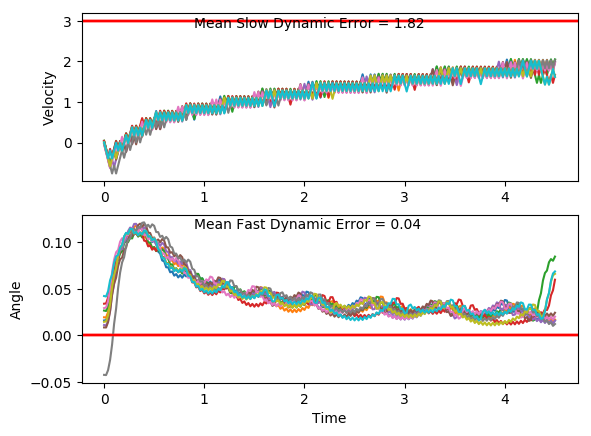

The table this chart was drawn from, first rows:
x, xdot, theta, thetadot, x, xdot, theta, thetadot, x.1, xdot.1, theta.1, thetadot.1, x.1.1, xdot.1.1, theta.1.1, thetadot.1.1, x.1.1.1, xdot.1.1.1, theta.1.1.1, thetadot.1.1.1, x.1.1.1.1, xdot.1.1.1.1, theta.1.1.1.1, thetadot.1.1.1.1
-4.0, 0.001626, 0.04207, -0.0234, -4.0, 0.002235, 0.01433, 0.02519, -4.0, 0.01695, -0.04269, -0.01159, -4.0, -0.04406, 0.02911, 0.03236, -4.0, -0.02855, 0.008333, -0.004691, -4.0, -0.02039, 0.01096, -0.03518
-4, -0.1941, 0.0416, 0.2823, -4, -0.1931, 0.01483, 0.3224, -4, -0.1775, -0.04293, 0.2673, -4.001, -0.2396, 0.02975, 0.3341, -4.001, -0.2238, 0.008239, 0.2906, -4, -0.2157, 0.01026, 0.2609
-4.004, -0.3898, 0.04725, 0.5878, -4.004, -0.3884, 0.02128, 0.6197, -4.003, -0.372, -0.03758, 0.5462, -4.006, -0.4351, 0.03644, 0.636, -4.005, -0.419, 0.01405, 0.5859, -4.005, -0.4109, 0.01548, 0.5568
-4.012, -0.1953, 0.059, 0.3103, -4.012, -0.5838, 0.03367, 0.919, -4.011, -0.5666, -0.02666, 0.8268, -4.014, -0.6307, 0.04916, 0.9399, -4.013, -0.6143, 0.02577, 0.883, -4.013, -0.6063, 0.02661, 0.8544
-4.016, -0.3912, 0.06521, 0.621, -4.023, -0.3892, 0.05205, 0.6371, -4.022, -0.7613, -0.01012, 1.111, -4.027, -0.4363, 0.06795, 0.6631, -4.026, -0.4196, 0.04343, 0.5985, -4.025, -0.4115, 0.0437, 0.5702
-4.023, -0.1971, 0.07763, 0.3496, -4.031, -0.1948, 0.06479, 0.3612, -4.037, -0.5661, 0.0121, 0.8151, -4.036, -0.2422, 0.08122, 0.3926, -4.034, -0.2251, 0.0554, 0.3198, -4.033, -0.6072, 0.0551, 0.8763
-4.027, -0.003154, 0.08462, 0.08234, -4.035, -0.3908, 0.07202, 0.6736, -4.049, -0.7614, 0.0284, 1.112, -4.041, -0.04831, 0.08907, 0.1265, -4.039, -0.421, 0.06179, 0.6294, -4.045, -0.4129, 0.07263, 0.6014
-4.027, -0.1994, 0.08627, 0.4005, -4.043, -0.1968, 0.08549, 0.4044, -4.064, -0.5666, 0.05063, 0.8279, -4.042, -0.2446, 0.0916, 0.4459, -4.047, -0.2267, 0.07438, 0.3568, -4.054, -0.2189, 0.08466, 0.3325
-4.031, -0.005581, 0.09428, 0.1362, -4.047, -0.00294, 0.09358, 0.1399, -4.075, -0.3722, 0.06719, 0.5516, -4.046, -0.05088, 0.1005, 0.1835, -4.052, -0.03276, 0.08152, 0.08848, -4.058, -0.02504, 0.09131, 0.06764
-4.031, -0.2019, 0.097, 0.4571, -4.047, -0.1993, 0.09638, 0.4606, -4.083, -0.1781, 0.07822, 0.2808, -4.047, 0.1427, 0.1042, -0.07588, -4.052, -0.2289, 0.08329, 0.4057, -4.059, -0.2213, 0.09266, 0.3877
-4.036, -0.008292, 0.1061, 0.1965, -4.051, -0.005631, 0.1056, 0.1998, -4.086, -0.3743, 0.08384, 0.5971, -4.045, -0.05377, 0.1027, 0.2478, -4.057, -0.0351, 0.0914, 0.1404, -4.063, -0.02765, 0.1004, 0.1256
-4.036, 0.1852, 0.1101, -0.06094, -4.051, 0.1878, 0.1096, -0.05784, -4.094, -0.1804, 0.09578, 0.332, -4.046, 0.1397, 0.1076, -0.01084, -4.057, -0.2314, 0.09421, 0.4605, -4.064, -0.2241, 0.1029, 0.4482
-4.032, -0.01135, 0.1089, 0.2643, -4.047, -0.008674, 0.1084, 0.2673, -4.097, 0.01322, 0.1024, 0.07096, -4.043, -0.05674, 0.1074, 0.3138, -4.062, -0.03773, 0.1034, 0.1989, -4.068, -0.03053, 0.1119, 0.1896
-4.032, 0.1821, 0.1141, 0.007879, -4.047, 0.1847, 0.1138, 0.01069, -4.097, -0.1832, 0.1038, 0.3941, -4.044, 0.1367, 0.1137, 0.05679, -4.063, 0.1558, 0.1074, -0.05943, -4.069, 0.1628, 0.1157, -0.06577
-4.029, 0.3754, 0.1143, -0.2467, -4.044, 0.3781, 0.114, -0.244, -4.101, 0.0103, 0.1117, 0.1359, -4.041, 0.33, 0.1148, -0.198, -4.06, -0.04071, 0.1062, 0.2651, -4.065, -0.03375, 0.1144, 0.2611
-4.021, 0.1788, 0.1094, 0.07971, -4.036, 0.1815, 0.1091, 0.08231, -4.1, 0.2037, 0.1144, -0.1196, -4.035, 0.1335, 0.1109, 0.1286, -4.061, 0.1527, 0.1115, 0.007732, -4.066, 0.1596, 0.1196, 0.006523
-4.017, 0.3722, 0.111, -0.1766, -4.032, 0.3749, 0.1108, -0.1741, -4.096, 0.007098, 0.112, 0.2069, -4.032, 0.3268, 0.1134, -0.1271, -4.058, -0.04379, 0.1117, 0.3334, -4.063, 0.3528, 0.1197, -0.2462
-4.01, 0.1757, 0.1074, 0.149, -4.025, 0.1784, 0.1073, 0.1514, -4.096, 0.2005, 0.1162, -0.04841, -4.025, 0.1303, 0.1109, 0.1991, -4.058, 0.1496, 0.1183, 0.07793, -4.056, 0.1562, 0.1148, 0.08175
-4.007, 0.3691, 0.1104, -0.108, -4.021, 0.3718, 0.1103, -0.1056, -4.092, 0.003874, 0.1152, 0.2786, -4.023, 0.3237, 0.1149, -0.05669, -4.055, 0.3428, 0.1199, -0.1752, -4.053, 0.3495, 0.1164, -0.1726
-3.999, 0.1726, 0.1082, 0.2174, -4.014, 0.1753, 0.1082, 0.2197, -4.092, 0.1972, 0.1208, 0.02432, -4.016, 0.517, 0.1137, -0.311, -4.049, 0.1462, 0.1164, 0.1528, -4.046, 0.1529, 0.113, 0.1544
-3.996, 0.366, 0.1126, -0.03929, -4.01, 0.3687, 0.1126, -0.03694, -4.088, 0.3904, 0.1213, -0.2279, -4.006, 0.3204, 0.1075, 0.01524, -4.046, 0.3395, 0.1194, -0.101, -4.043, 0.3462, 0.1161, -0.1006
-3.988, 0.5594, 0.1118, -0.2944, -4.003, 0.5621, 0.1118, -0.2921, -4.08, 0.1938, 0.1167, 0.1004, -4, 0.5138, 0.1078, -0.2417, -4.039, 0.5327, 0.1174, -0.3538, -4.036, 0.5395, 0.1141, -0.3545
-3.977, 0.3629, 0.1059, 0.03131, -3.992, 0.3656, 0.106, 0.03366, -4.076, 0.387, 0.1187, -0.1533, -3.989, 0.3174, 0.103, 0.08298, -4.028, 0.3361, 0.1103, -0.02651, -4.025, 0.343, 0.107, -0.02818
-3.97, 0.5563, 0.1065, -0.2262, -3.984, 0.559, 0.1067, -0.2238, -4.069, 0.1904, 0.1157, 0.1743, -3.983, 0.5109, 0.1046, -0.1755, -4.021, 0.5295, 0.1098, -0.2824, -4.018, 0.5364, 0.1064, -0.2853
-3.959, 0.3598, 0.102, 0.09813, -3.973, 0.3625, 0.1022, 0.1006, -4.065, 0.3837, 0.1191, -0.07972, -3.973, 0.3144, 0.1011, 0.1483, -4.011, 0.333, 0.1042, 0.04276, -4.007, 0.34, 0.1007, 0.03896
-3.952, 0.5534, 0.104, -0.1607, -3.966, 0.5561, 0.1042, -0.1582, -4.057, 0.5769, 0.1176, -0.3326, -3.967, 0.508, 0.1041, -0.1109, -4.004, 0.5265, 0.105, -0.2153, -4.001, 0.5335, 0.1015, -0.2203
-3.941, 0.7469, 0.1008, -0.4189, -3.955, 0.7496, 0.101, -0.4163, -4.046, 0.3804, 0.1109, -0.00525, -3.956, 0.7014, 0.1019, -0.369, -3.994, 0.33, 0.1007, 0.1086, -3.99, 0.3371, 0.09706, 0.1025
-3.926, 0.5505, 0.09239, -0.09618, -3.94, 0.5532, 0.09272, -0.09354, -4.038, 0.5737, 0.1108, -0.261, -3.942, 0.505, 0.0945, -0.04601, -3.987, 0.5236, 0.1029, -0.1507, -3.983, 0.5307, 0.09911, -0.158
-3.915, 0.7442, 0.09047, -0.3583, -3.929, 0.7468, 0.09085, -0.3556, -4.027, 0.3772, 0.1056, 0.06449, -3.932, 0.6987, 0.09358, -0.3074, -3.977, 0.3272, 0.09988, 0.1726, -3.973, 0.3343, 0.09595, 0.1642
-3.9, 0.5479, 0.0833, -0.03856, -3.914, 0.5505, 0.08374, -0.0357, -4.019, 0.5707, 0.1069, -0.1931, -3.918, 0.5024, 0.08743, 0.01323, -3.97, 0.5207, 0.1033, -0.08702, -3.966, 0.5279, 0.09924, -0.09671
-3.889, 0.7417, 0.08253, -0.3038, -3.903, 0.7444, 0.08302, -0.3008, -4.008, 0.3742, 0.103, 0.1313, -3.908, 0.6961, 0.0877, -0.2506, -3.96, 0.7142, 0.1016, -0.3454, -3.955, 0.7215, 0.0973, -0.3565
-3.874, 0.5455, 0.07645, 0.01368, -3.888, 0.5482, 0.07701, 0.01683, -4, 0.5677, 0.1056, -0.1272, -3.894, 0.4999, 0.08269, 0.06837, -3.945, 0.5178, 0.09468, -0.02249, -3.941, 0.5251, 0.09017, -0.03479
-3.863, 0.7395, 0.07673, -0.2539, -3.877, 0.7421, 0.07734, -0.2506, -3.989, 0.7612, 0.1031, -0.3848, -3.884, 0.6937, 0.08405, -0.1971, -3.935, 0.7115, 0.09423, -0.2839, -3.93, 0.7189, 0.08948, -0.2977
-3.848, 0.5433, 0.07165, 0.06193, -3.862, 0.546, 0.07233, 0.06545, -3.974, 0.5648, 0.09539, -0.06147, -3.87, 0.4975, 0.08011, 0.1208, -3.921, 0.5151, 0.08855, 0.03699, -3.916, 0.5226, 0.08352, 0.02179
-3.837, 0.7373, 0.07289, -0.2073, -3.851, 0.74, 0.07364, -0.2036, -3.962, 0.7584, 0.09416, -0.3226, -3.86, 0.6914, 0.08253, -0.1455, -3.91, 0.7089, 0.08929, -0.2265, -3.906, 0.7164, 0.08396, -0.2434
-3.823, 0.5413, 0.06874, 0.1074, -3.836, 0.5439, 0.06957, 0.1114, -3.947, 0.5621, 0.08771, -0.001766, -3.847, 0.4952, 0.07962, 0.172, -3.896, 0.5126, 0.08476, 0.09297, -3.891, 0.5202, 0.07909, 0.07452
-3.812, 0.7353, 0.07089, -0.1628, -3.826, 0.738, 0.0718, -0.1585, -3.936, 0.7558, 0.08767, -0.2655, -3.837, 0.6891, 0.08306, -0.09454, -3.886, 0.7064, 0.08662, -0.1718, -3.881, 0.7141, 0.08058, -0.1922
-3.797, 0.5393, 0.06763, 0.1514, -3.811, 0.5419, 0.06863, 0.1559, -3.921, 0.5596, 0.08236, 0.05346, -3.823, 0.8829, 0.08117, -0.3599, -3.872, 0.5102, 0.08318, 0.1469, -3.866, 0.5179, 0.07674, 0.1248
-3.786, 0.7334, 0.07066, -0.1192, -3.8, 0.736, 0.07174, -0.1144, -3.91, 0.7534, 0.08343, -0.2121, -3.805, 0.6867, 0.07397, -0.04277, -3.862, 0.704, 0.08612, -0.1184, -3.856, 0.7119, 0.07923, -0.1427
-3.772, 0.5373, 0.06828, 0.1949, -3.785, 0.5399, 0.06946, 0.2001, -3.895, 0.5572, 0.07919, 0.1056, -3.792, 0.8807, 0.07311, -0.3112, -3.848, 0.8978, 0.08375, -0.3828, -3.842, 0.5157, 0.07638, 0.1739
-3.761, 0.7314, 0.07218, -0.07549, -3.774, 0.7339, 0.07346, -0.06993, -3.883, 0.7511, 0.0813, -0.161, -3.774, 0.6847, 0.06689, 0.003586, -3.83, 0.7016, 0.0761, -0.06489, -3.832, 0.7097, 0.07986, -0.09379
-3.746, 0.9254, 0.07067, -0.3446, -3.76, 0.9279, 0.07206, -0.3386, -3.868, 0.5549, 0.07808, 0.1561, -3.76, 0.8788, 0.06696, -0.2673, -3.816, 0.8955, 0.0748, -0.3326, -3.817, 0.9036, 0.07798, -0.3603
-3.728, 0.7294, 0.06377, -0.03045, -3.741, 0.7319, 0.06529, -0.02406, -3.857, 0.7488, 0.0812, -0.1109, -3.743, 0.6827, 0.06161, 0.04576, -3.798, 0.6994, 0.06815, -0.01732, -3.799, 0.7074, 0.07077, -0.04404
-3.713, 0.9235, 0.06317, -0.3024, -3.727, 0.926, 0.06481, -0.2954, -3.842, 0.9427, 0.07899, -0.3769, -3.729, 0.8769, 0.06253, -0.2269, -3.784, 0.8935, 0.0678, -0.2877, -3.785, 0.9015, 0.06989, -0.3136
-3.695, 0.7275, 0.05712, 0.009566, -3.708, 0.73, 0.0589, 0.01695, -3.823, 0.7466, 0.07145, -0.06041, -3.711, 0.681, 0.05799, 0.08487, -3.766, 0.6975, 0.06205, 0.02553, -3.767, 0.7054, 0.06362, 0.0003055
-3.68, 0.9218, 0.05731, -0.2646, -3.693, 0.9243, 0.05924, -0.2566, -3.808, 0.9406, 0.07024, -0.3297, -3.698, 0.8752, 0.05969, -0.189, -3.752, 0.8917, 0.06256, -0.247, -3.753, 0.8996, 0.06363, -0.2716
-3.662, 0.7259, 0.05202, 0.04563, -3.675, 0.7283, 0.0541, 0.05418, -3.79, 0.7445, 0.06364, -0.01575, -3.68, 0.6793, 0.05591, 0.1219, -3.734, 0.6957, 0.05762, 0.06479, -3.735, 0.7036, 0.0582, 0.04041
-3.647, 0.9203, 0.05293, -0.2302, -3.66, 0.9226, 0.05519, -0.221, -3.775, 0.9387, 0.06333, -0.2877, -3.667, 0.8736, 0.05835, -0.1526, -3.72, 0.89, 0.05891, -0.2092, -3.721, 0.8978, 0.059, -0.2334
-3.629, 0.7244, 0.04833, 0.0787, -3.642, 0.7268, 0.05077, 0.08861, -3.756, 0.7427, 0.05758, 0.02427, -3.649, 0.6777, 0.0553, 0.1579, -3.702, 0.6941, 0.05473, 0.1015, -3.703, 0.7019, 0.05434, 0.07734
-3.614, 0.9188, 0.0499, -0.1984, -3.627, 0.9211, 0.05254, -0.1876, -3.741, 0.937, 0.05806, -0.2497, -3.636, 0.872, 0.05846, -0.1168, -3.689, 0.8884, 0.05676, -0.1734, -3.689, 0.8962, 0.05588, -0.1977
-3.596, 0.723, 0.04593, 0.1096, -3.609, 0.7253, 0.04879, 0.1212, -3.722, 0.7411, 0.05307, 0.06072, -3.618, 0.676, 0.05612, 0.1937, -3.671, 0.6925, 0.05329, 0.1366, -3.671, 0.7003, 0.05193, 0.1121
-3.581, 0.9174, 0.04813, -0.1682, -3.595, 0.9197, 0.05121, -0.1557, -3.708, 0.9354, 0.05428, -0.2148, -3.605, 0.8703, 0.05999, -0.08076, -3.657, 0.8868, 0.05602, -0.1388, -3.657, 0.8947, 0.05417, -0.1638
-3.563, 0.7217, 0.04476, 0.1393, -3.576, 0.7239, 0.0481, 0.1526, -3.689, 0.7396, 0.04999, 0.09454, -3.587, 0.6744, 0.05838, 0.2302, -3.639, 0.6909, 0.05325, 0.171, -3.639, 0.6988, 0.05089, 0.1455
-3.549, 0.9161, 0.04755, -0.139, -3.562, 0.9183, 0.05115, -0.1245, -3.674, 0.9339, 0.05188, -0.182, -3.574, 0.8686, 0.06298, -0.04348, -3.625, 0.8852, 0.05667, -0.1044, -3.625, 0.8932, 0.0538, -0.1307
-3.53, 0.7204, 0.04477, 0.1683, -3.543, 0.7225, 0.04866, 0.1839, -3.655, 0.7381, 0.04824, 0.1266, -3.557, 1.063, 0.06211, -0.3156, -3.608, 0.6893, 0.05458, 0.2056, -3.607, 0.6973, 0.05119, 0.1784
-3.516, 0.9148, 0.04814, -0.1099, -3.529, 0.9169, 0.05234, -0.09306, -3.641, 0.9325, 0.05077, -0.1505, -3.535, 0.8669, 0.0558, -0.00404, -3.594, 0.8836, 0.05869, -0.06937, -3.593, 0.8917, 0.05476, -0.09768
-3.498, 0.719, 0.04594, 0.1976, -3.51, 0.721, 0.05048, 0.2157, -3.622, 0.7367, 0.04776, 0.1578, -3.518, 1.061, 0.05572, -0.2786, -3.576, 0.6877, 0.0573, 0.2412, -3.576, 0.6958, 0.0528, 0.2118
-3.483, 0.9135, 0.04989, -0.08027, -3.496, 0.9154, 0.05479, -0.06068, -3.607, 0.9311, 0.05092, -0.1194, -3.497, 0.8653, 0.05015, 0.03111, -3.562, 0.882, 0.06213, -0.03284, -3.562, 0.8902, 0.05704, -0.06381
-3.465, 0.7177, 0.04828, 0.2277, -3.478, 0.7195, 0.05358, 0.2488, -3.589, 0.7353, 0.04853, 0.1889, -3.479, 1.06, 0.05077, -0.2453, -3.545, 1.076, 0.06147, -0.3053, -3.544, 0.6943, 0.05576, 0.2463
-3.451, 0.9121, 0.05284, -0.04934, -3.463, 0.9138, 0.05855, -0.02654, -3.574, 0.9297, 0.0523, -0.08813, -3.458, 0.8638, 0.04586, 0.06292, -3.523, 0.8802, 0.05537, 0.006132, -3.53, 0.8886, 0.06069, -0.02828
... 166 more rows
